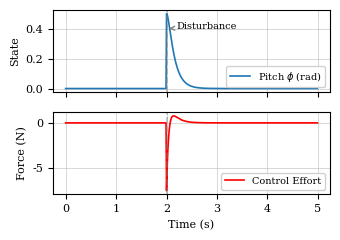

The script that saved this image:
import numpy as np
from scipy.integrate import solve_ivp
import matplotlib.pyplot as plt

plt.rcParams.update({
    'figure.figsize': (3.5, 2.5), 'axes.titlesize': 9, 'axes.labelsize': 8,
    'xtick.labelsize': 8, 'ytick.labelsize': 8, 'legend.fontsize': 7,
    'lines.linewidth': 1.2, 'grid.linewidth': 0.5, 'grid.alpha': 0.7,
    'font.family': 'serif', 'figure.autolayout': True
})

class PlanarBicopter:
    def __init__(self):
        self.I_y, self.l, self.K_d, self.u_max = 0.012, 0.15, 0.005, 15.0
    def dynamics(self, t, x, u):
        return [x[1], (self.l * u - self.K_d * x[1]) / self.I_y]
    def controller(self, t, x):
        return -15.0 * (x[0] - 0.0) - 2.5 * x[1]
    def ode_wrapper(self, t, x):
        u_sat = np.clip(self.controller(t, x), -self.u_max, self.u_max)
        return self.dynamics(t, x, u_sat)

# Simulate Phase 1: 0 to 2 seconds (Nominal hover)
bi = PlanarBicopter()
sol1 = solve_ivp(bi.ode_wrapper, (0, 2), [0.0, 0.0], t_eval=np.arange(0, 2, 0.01))

# Inject Disturbance: +0.5 rad at t=2s
state_disturbed = [sol1.y[0,-1] + 0.5, sol1.y[1,-1]]

# Simulate Phase 2: 2 to 5 seconds (Recovery)
sol2 = solve_ivp(bi.ode_wrapper, (2, 5), state_disturbed, t_eval=np.arange(2, 5, 0.01))

# Combine results
t_total = np.concatenate((sol1.t, sol2.t))
y_total = np.concatenate((sol1.y, sol2.y), axis=1)
u_total = np.clip([bi.controller(t, state) for t, state in zip(t_total, y_total.T)], -bi.u_max, bi.u_max)

# Generate Plot
fig, (ax1, ax2) = plt.subplots(2, 1, sharex=True)
ax1.plot(t_total, y_total[0,:], label=r'Pitch $\phi$ (rad)')
ax1.axvline(2.0, color='gray', linestyle='--', alpha=0.5)
ax1.annotate('Disturbance', xy=(2.0, 0.4), xytext=(2.2, 0.4), arrowprops=dict(arrowstyle="->", color='gray'), fontsize=7)
ax1.set_ylabel('State')
ax1.legend(loc='lower right', framealpha=0.9)
ax1.grid(True)

ax2.plot(t_total, u_total, color='red', label='Control Effort')
ax2.axvline(2.0, color='gray', linestyle='--', alpha=0.5)
ax2.set_xlabel('Time (s)')
ax2.set_ylabel('Force (N)')
ax2.legend(loc='lower right', framealpha=0.9)
ax2.grid(True)

plt.savefig('bicopter_disturbance.pdf', format='pdf', bbox_inches='tight')
